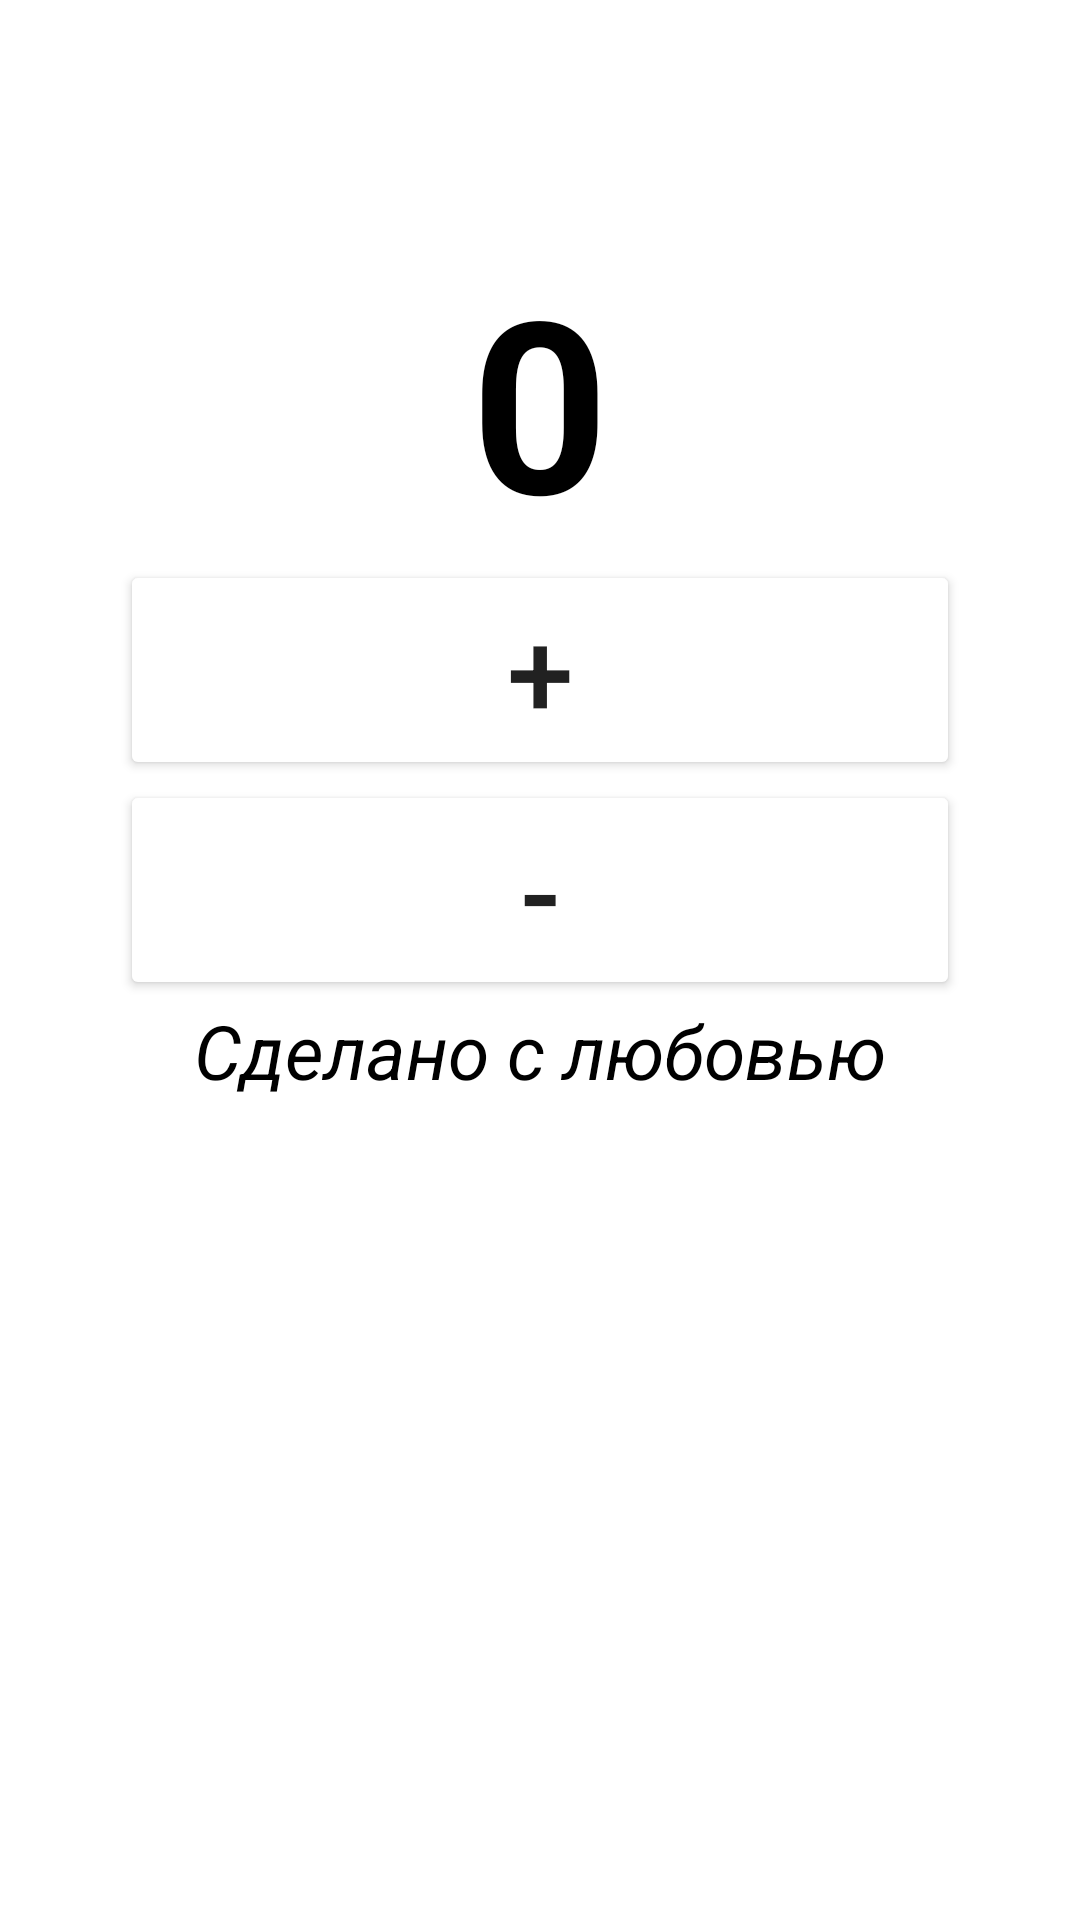

Layout XML and referenced resources for this Android screen:
<!-- AndroidManifest.xml: application theme Theme.M3_lesson_2 -->
<!-- res/layout/fragment_second.xml -->
<?xml version="1.0" encoding="utf-8"?>
<LinearLayout xmlns:android="http://schemas.android.com/apk/res/android"
    xmlns:tools="http://schemas.android.com/tools"
    android:layout_width="match_parent"
    android:layout_height="match_parent"
    android:orientation="vertical"
    tools:context=".SecondFragment">

    <TextView
        android:id="@+id/textview"
        android:layout_width="wrap_content"
        android:layout_height="wrap_content"
        android:layout_gravity="center_horizontal"
        android:layout_marginTop="80dp"
        android:text="0"
        android:textColor="@color/black"
        android:textSize="80sp"
        android:textStyle="bold" />

    <Button
        android:id="@+id/button_plus"
        android:layout_width="match_parent"
        android:layout_height="wrap_content"
        android:layout_marginHorizontal="40dp"
        android:backgroundTint="@color/red"
        android:text="+"
        android:textSize="40sp" />

    <Button
        android:id="@+id/button_minus"
        android:layout_width="match_parent"
        android:layout_height="wrap_content"
        android:layout_marginHorizontal="40dp"
        android:backgroundTint="@color/red"
        android:text="-"
        android:textSize="40sp" />
    
    <TextView
        android:layout_width="wrap_content"
        android:layout_height="wrap_content"
        android:layout_gravity="center"
        android:text="Сделано с любовью"
        android:textColor="@color/black"
        android:textSize="25sp"
        android:textStyle="italic" />

</LinearLayout>
<!-- resources referenced by this layout -->
<resources>
  <style name="Theme.M3_lesson_2" parent="Theme.MaterialComponents.DayNight.NoActionBar">
          
          <item name="colorPrimary">@color/purple_500</item>
          <item name="colorPrimaryVariant">@color/purple_700</item>
          <item name="colorOnPrimary">@color/white</item>
          
          <item name="colorSecondary">@color/teal_200</item>
          <item name="colorSecondaryVariant">@color/teal_700</item>
          <item name="colorOnSecondary">@color/black</item>
          
          <item name="android:statusBarColor" tools:targetApi="l">?attr/colorPrimaryVariant</item>
          
      </style>
  <!-- not gathered from this repository: default colours our renderer supplied (Android Studio template values) -->
  <color name="purple_500">#FF6200EE</color>
  <color name="purple_700">#FF3700B3</color>
  <color name="teal_200">#FF03DAC5</color>
  <color name="teal_700">#FF018786</color>
  <color name="black">#FF000000</color>
  <color name="white">#FFFFFFFF</color>
</resources>
